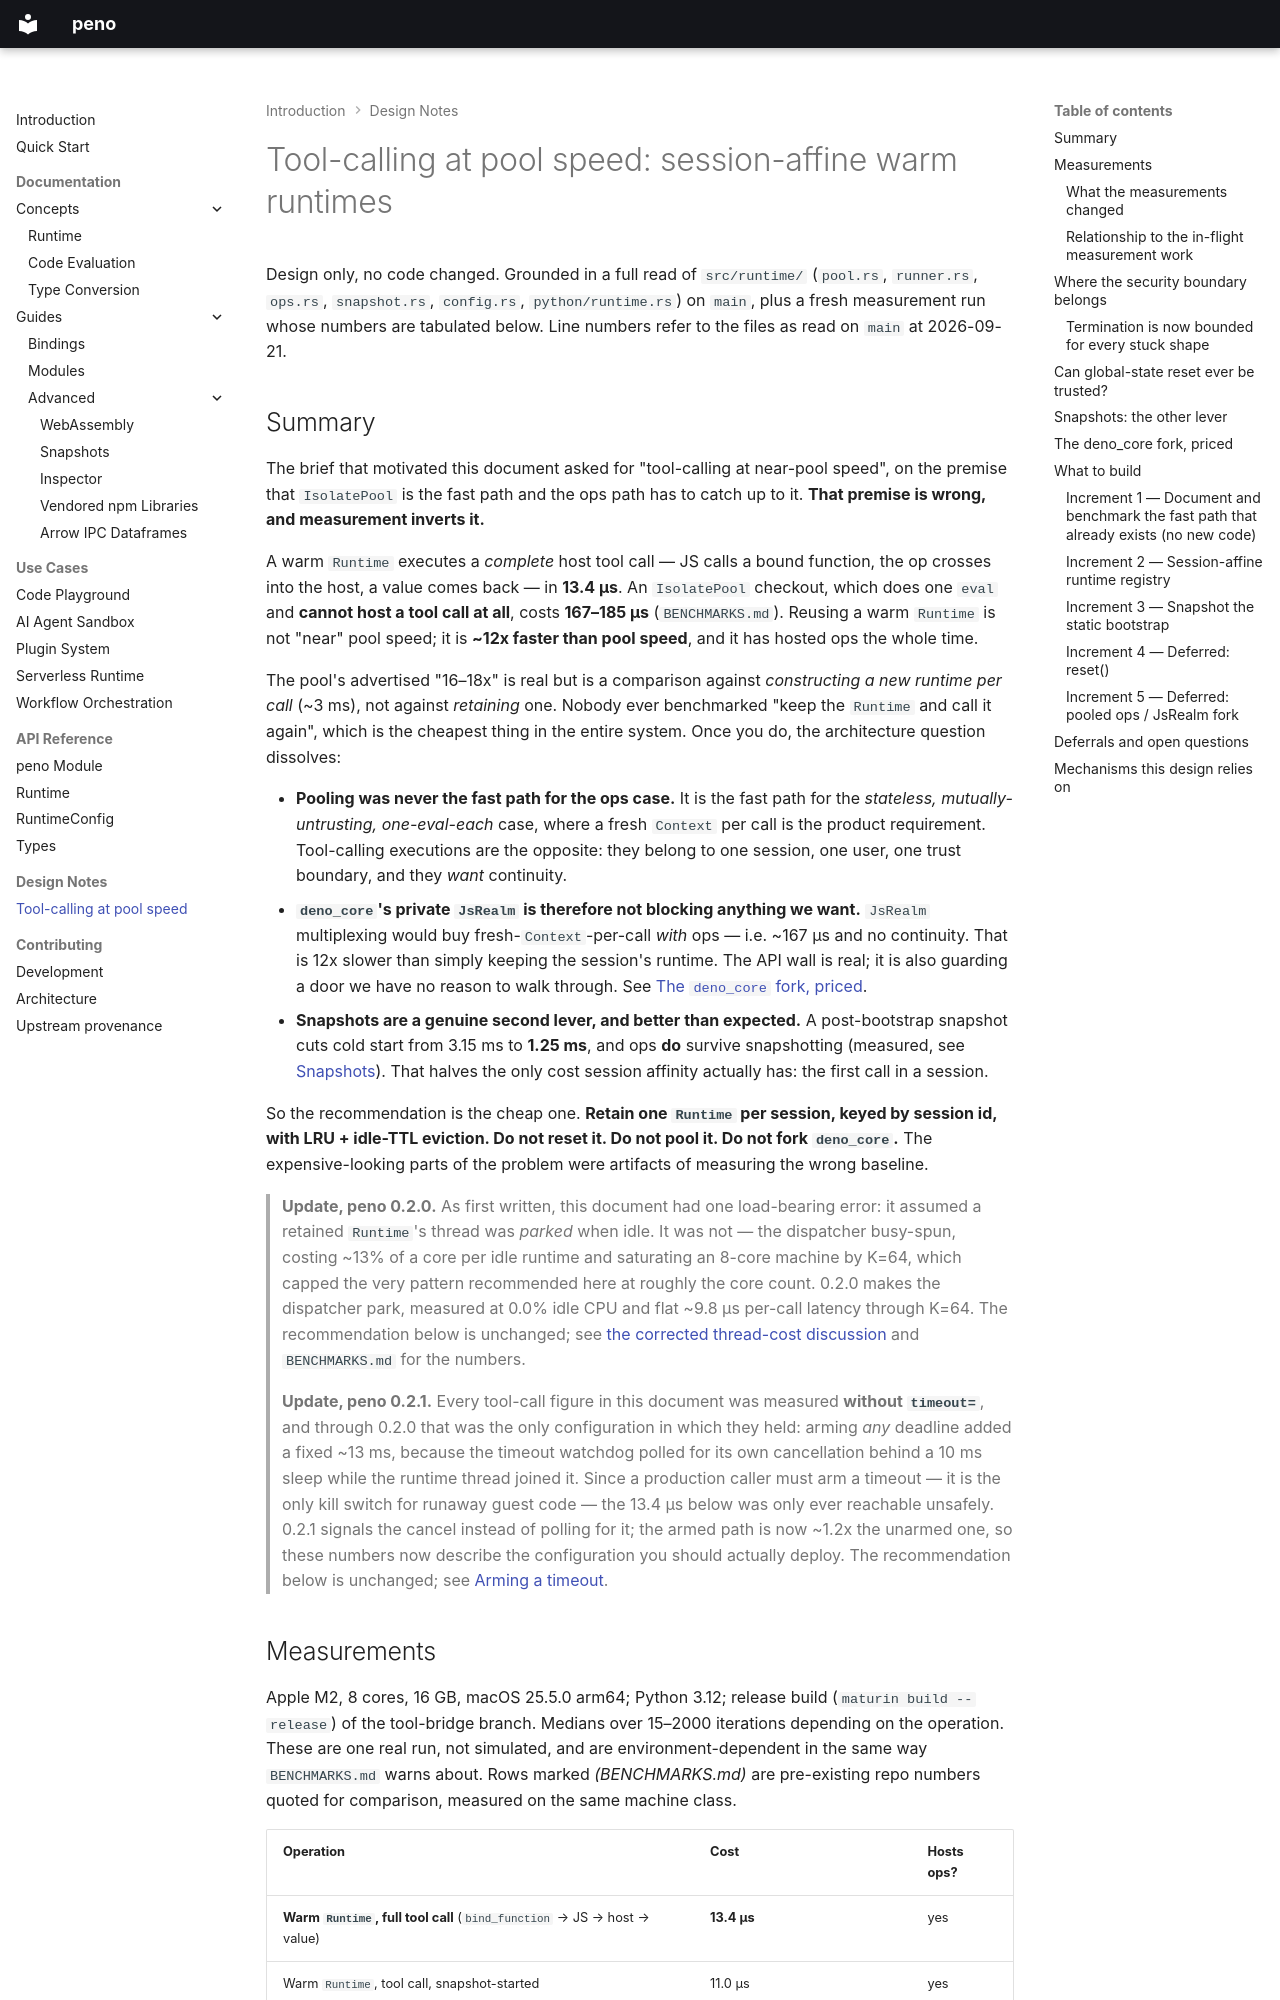

repository: bmsuisse/peno · page: tool-calling-at-pool-speed/index.html · generator: mkdocs

# Tool-calling at pool speed: session-affine warm runtimes

Design only, no code changed. Grounded in a full read of `src/runtime/`
(`pool.rs`, `runner.rs`, `ops.rs`, `snapshot.rs`, `config.rs`,
`python/runtime.rs`) on `main`, plus a fresh measurement run whose numbers
are tabulated below. Line numbers refer to the files as read on `main` at
2026-09-21.

## Summary

The brief that motivated this document asked for "tool-calling at near-pool
speed", on the premise that `IsolatePool` is the fast path and the ops path
has to catch up to it. **That premise is wrong, and measurement inverts it.**

A warm `Runtime` executes a *complete* host tool call — JS calls a bound
function, the op crosses into the host, a value comes back — in **13.4 µs**.
An `IsolatePool` checkout, which does one `eval` and **cannot host a tool
call at all**, costs **167–185 µs** (`BENCHMARKS.md`). Reusing a warm
`Runtime` is not "near" pool speed; it is **~12x faster than pool speed**,
and it has hosted ops the whole time.

The pool's advertised "16–18x" is real but is a comparison against
*constructing a new runtime per call* (~3 ms), not against *retaining* one.
Nobody ever benchmarked "keep the `Runtime` and call it again", which is the
cheapest thing in the entire system. Once you do, the architecture question
dissolves:

- **Pooling was never the fast path for the ops case.** It is the fast path
  for the *stateless, mutually-untrusting, one-eval-each* case, where a
  fresh `Context` per call is the product requirement. Tool-calling
  executions are the opposite: they belong to one session, one user, one
  trust boundary, and they *want* continuity.
- **`deno_core`'s private `JsRealm` is therefore not blocking anything we
  want.** `JsRealm` multiplexing would buy fresh-`Context`-per-call *with*
  ops — i.e. ~167 µs and no continuity. That is 12x slower than simply
  keeping the session's runtime. The API wall is real; it is also guarding a
  door we have no reason to walk through. See
  [The `deno_core` fork, priced](#the-deno_core-fork-priced).
- **Snapshots are a genuine second lever, and better than expected.** A
  post-bootstrap snapshot cuts cold start from 3.15 ms to **1.25 ms**, and
  ops **do** survive snapshotting (measured, see
  [Snapshots](#snapshots-the-other-lever)). That halves the only cost
  session affinity actually has: the first call in a session.

So the recommendation is the cheap one. **Retain one `Runtime` per session,
keyed by session id, with LRU + idle-TTL eviction. Do not reset it. Do not
pool it. Do not fork `deno_core`.** The expensive-looking parts of the
problem were artifacts of measuring the wrong baseline.

> **Update, peno 0.2.0.** As first written, this document had one load-bearing
> error: it assumed a retained `Runtime`'s thread was *parked* when idle. It
> was not — the dispatcher busy-spun, costing ~13% of a core per idle runtime
> and saturating an 8-core machine by K=64, which capped the very pattern
> recommended here at roughly the core count. 0.2.0 makes the dispatcher park,
> measured at 0.0% idle CPU and flat ~9.8 µs per-call latency through K=64. The
> recommendation below is unchanged; see
> [the corrected thread-cost discussion](#where-the-security-boundary-belongs)
> and `BENCHMARKS.md` for the numbers.

> **Update, peno 0.2.1.** Every tool-call figure in this document was measured
> **without `timeout=`**, and through 0.2.0 that was the only configuration in
> which they held: arming *any* deadline added a fixed ~13 ms, because the
> timeout watchdog polled for its own cancellation behind a 10 ms sleep while
> the runtime thread joined it. Since a production caller must arm a timeout —
> it is the only kill switch for runaway guest code — the 13.4 µs below was
> only ever reachable unsafely. 0.2.1 signals the cancel instead of polling
> for it; the armed path is now ~1.2x the unarmed one, so these numbers now
> describe the configuration you should actually deploy. The recommendation
> below is unchanged; see
> [Arming a timeout](../BENCHMARKS.md#arming-a-timeout-v021).
